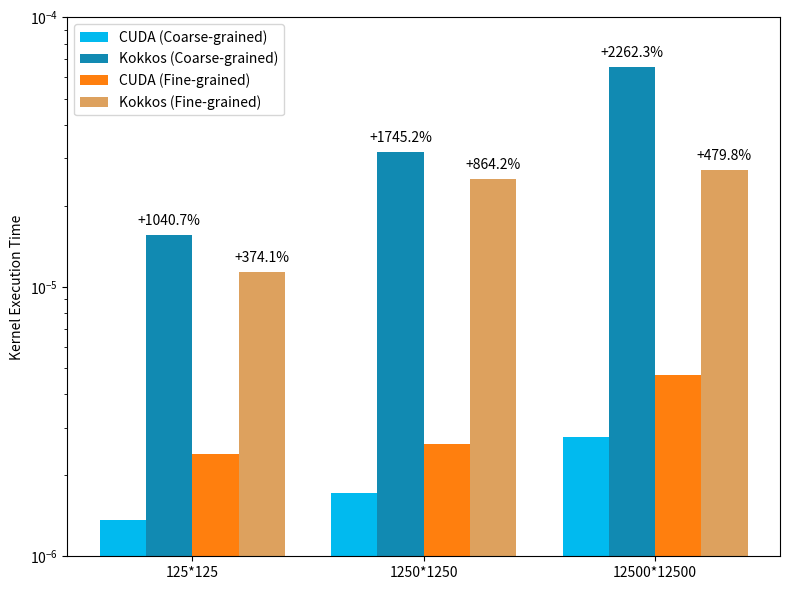

This figure's Python source:
import numpy as np
import matplotlib.pyplot as plt

cuda_kernel_time = [0.00000136363985, 0.0000017142886, 0.0000027649766]
kokkos_kernel_time = [0.0000155549653, 0.0000316318701, 0.0000653170567]
cuda_kernel_time_fine = [0.000002400, 0.0000026000, 0.0000047000]
kokkos_kernel_time_fine = [0.0000113774, 0.0000250690, 0.0000272483622]

width = 0.2

fig, ax1 = plt.subplots(figsize=(8, 6))

ax1.bar(np.arange(len(cuda_kernel_time)), cuda_kernel_time, width=width,
        label='CUDA (Coarse-grained)', color='#01BAEF')
ax1.bar(np.arange(len(kokkos_kernel_time)) + width, kokkos_kernel_time, width=width,
        label='Kokkos (Coarse-grained)',
        color='#118AB2')
ax1.bar(np.arange(len(cuda_kernel_time_fine)) + 2 * width, cuda_kernel_time_fine, width=width,
        label='CUDA (Fine-grained)',
        color='tab:orange')
ax1.bar(np.arange(len(kokkos_kernel_time_fine)) + 3 * width, kokkos_kernel_time_fine, width=width,
        label='Kokkos (Fine-grained)',
        color='#DDA15E')

ax1.set_xticks(np.arange(len(cuda_kernel_time)) + 1.5 * width)
ax1.set_xticklabels(['125*125', '1250*1250', '12500*12500'])
ax1.set_ylabel('Kernel Execution Time')
ax1.set_yscale('log')

ax1.legend(loc='upper left', bbox_to_anchor=(0, 1))

# Calculate performance change compared to CUDA FLOPS
flops_change = [(kokkos_kernel_time[i] / cuda_kernel_time[i] - 1) * 100 for i in range(len(cuda_kernel_time))]
flops_change_op = [(kokkos_kernel_time_fine[i] / cuda_kernel_time_fine[i] - 1) * 100 for i in
                   range(len(cuda_kernel_time_fine))]

# Add annotations for FLOPS change
for i, change in enumerate(flops_change):
    if change >= 0:
        ax1.annotate(f'+{change:.1f}%', xy=(i + width, kokkos_kernel_time[i]), xytext=(0, 5),
                     textcoords="offset points", ha='center', va='bottom')
    else:
        ax1.annotate(f'{change:.1f}%', xy=(i + width, kokkos_kernel_time[i]), xytext=(0, 5),
                     textcoords="offset points", ha='center', va='bottom')

for i, change in enumerate(flops_change_op):
    if change >= 0:
        ax1.annotate(f'+{change:.1f}%', xy=(i + 3 * width, kokkos_kernel_time_fine[i]), xytext=(0, 5),
                     textcoords="offset points", ha='center', va='bottom')
    else:
        ax1.annotate(f'{change:.1f}%', xy=(i + 3 * width, kokkos_kernel_time_fine[i]), xytext=(0, 5),
                     textcoords="offset points", ha='center', va='bottom')

plt.ylim(1e-06, 1e-4)

plt.tight_layout()
plt.savefig("cuda_kernel_time.png")
plt.show()
